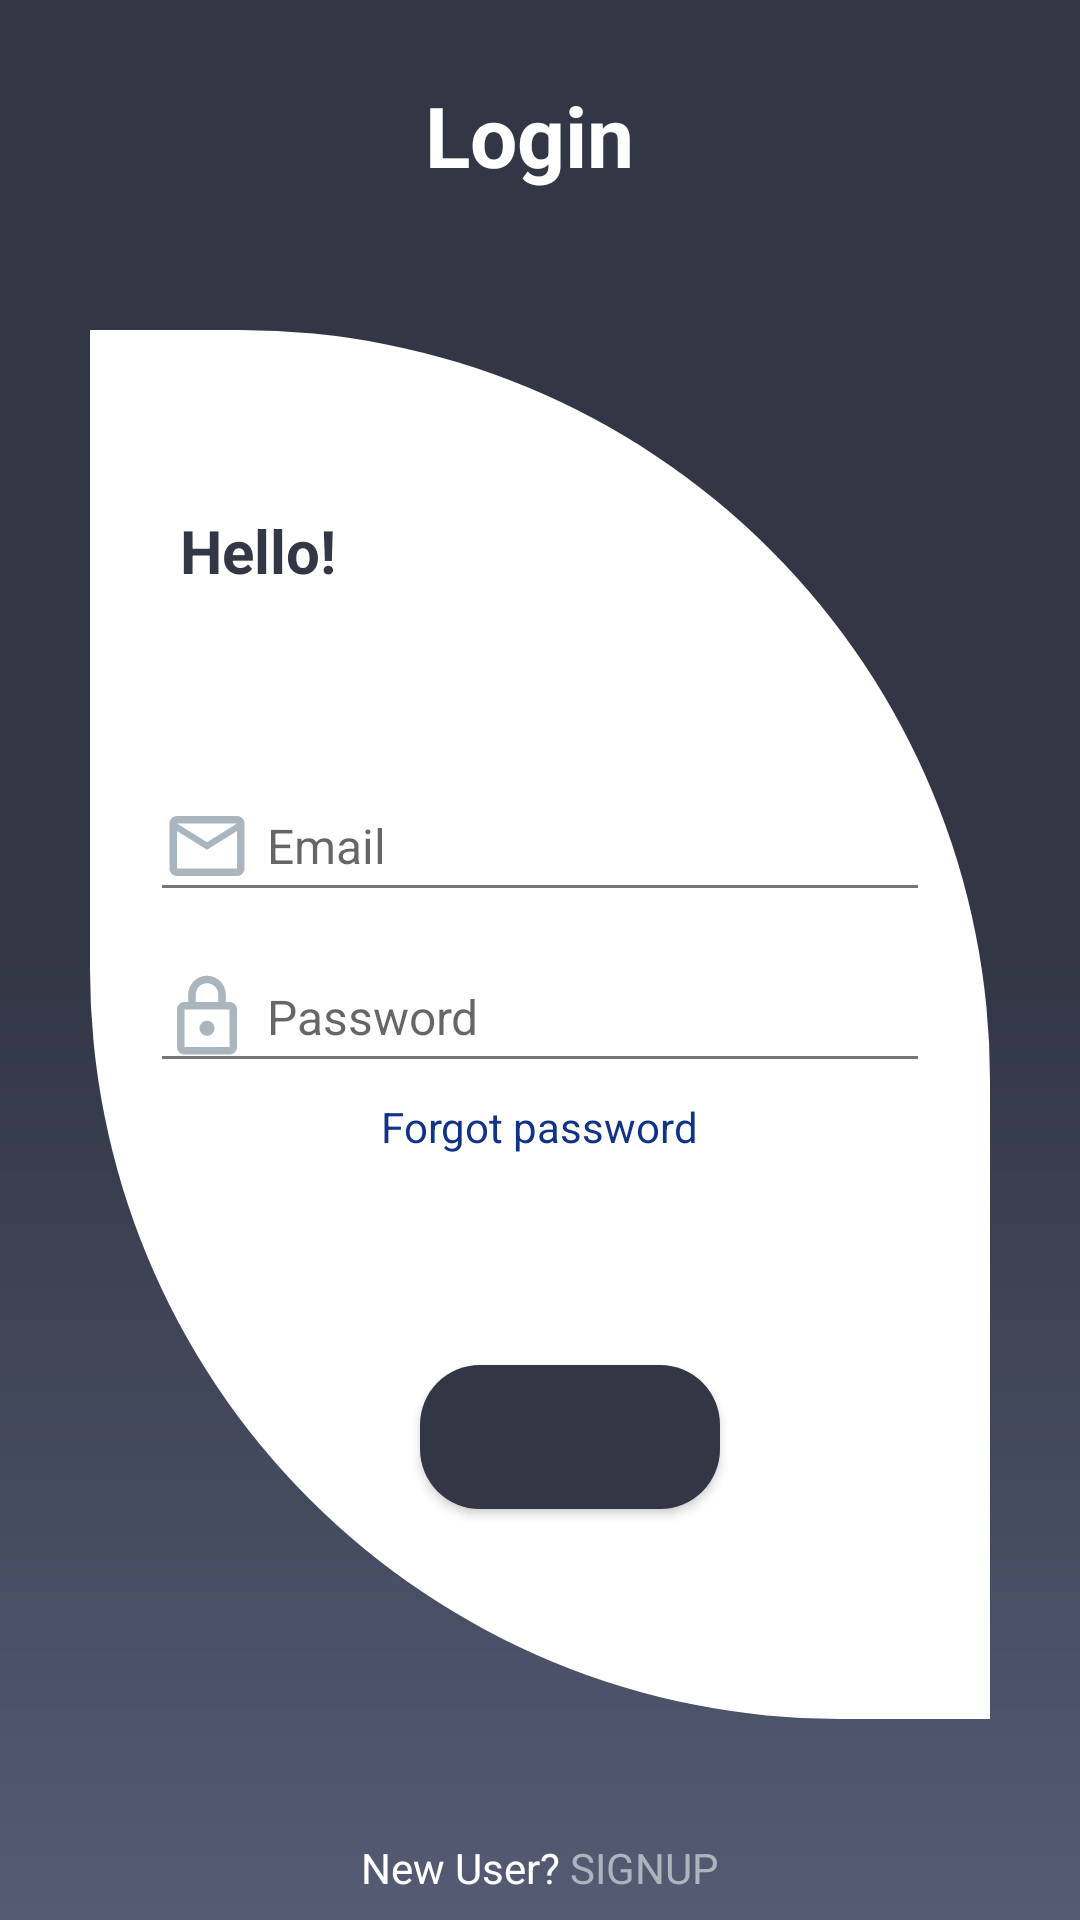

This screen was rendered from an Android layout file. Write that file and the resources it references.
<!-- AndroidManifest.xml: application theme Theme.MyMessage -->
<!-- res/layout/activity_login.xml -->
<?xml version="1.0" encoding="utf-8"?>
<FrameLayout xmlns:android="http://schemas.android.com/apk/res/android"
    xmlns:app="http://schemas.android.com/apk/res-auto"
    xmlns:tools="http://schemas.android.com/tools"
    android:layout_width="match_parent"
    android:layout_height="match_parent"
    tools:context=".ui.login"
    android:orientation="vertical"
    android:background="@drawable/primary_background"
    >

    <LinearLayout
        android:layout_width="match_parent"
        android:layout_height="match_parent"
        android:orientation="vertical"
        >

    <TextView
        android:layout_width="match_parent"
        android:layout_height="50dp"
        android:layout_marginBottom="40dp"
        android:layout_marginTop="20dp"
        android:gravity="center"
        android:text="Login "
        android:textColor="@color/white"
        android:textSize="28sp"
        android:textStyle="bold"

        />


    <androidx.appcompat.widget.LinearLayoutCompat
        android:layout_width="match_parent"
        android:layout_height="wrap_content"
        android:paddingTop="60dp"
        android:paddingBottom="60dp"
        android:layout_gravity="center"
        android:layout_marginStart="30dp"
        android:layout_marginEnd="30dp"
        android:background="@drawable/login_background"
        android:orientation="vertical"
        >

        <TextView
            android:layout_width="match_parent"
            android:layout_height="wrap_content"
            android:text="Hello!"
            android:textColor="@color/primary"
            android:textSize="20sp"
            android:textStyle="bold"
            android:layout_marginStart="10dp"
            android:layout_marginBottom="60dp"
            android:paddingStart="20dp"
            />

        <com.google.android.material.textfield.TextInputEditText
            android:id="@+id/email"
            android:layout_width="match_parent"
            android:layout_height="wrap_content"
            android:layout_gravity="left"
            android:layout_marginStart="20dp"
            android:layout_marginEnd="20dp"
            android:drawableStart="@drawable/ic_outline_email_24"
            android:drawablePadding="5dp"
            android:inputType="textEmailAddress"
            android:hint="Email"
            android:textColor="@color/black"
            android:textSize="16sp"
            android:textCursorDrawable="@drawable/color_cursor"
            android:theme="@style/MyEditTextTheme"
            android:singleLine="true"
            />


        <com.google.android.material.textfield.TextInputEditText
            android:id="@+id/password"
            android:layout_width="match_parent"
            android:layout_height="wrap_content"
            android:layout_gravity="left"
            android:drawableStart="@drawable/ic_outline_lock_24"
            android:drawablePadding="5dp"
            android:hint="Password"
            android:textSize="16sp"
            android:layout_marginStart="20dp"
            android:layout_marginEnd="20dp"
            android:layout_marginTop="10dp"
            android:inputType="textPassword"
            android:textColor="@color/black"
            android:theme="@style/MyEditTextTheme"
            android:textCursorDrawable="@drawable/color_cursor"
            android:singleLine="true"
            />

        <TextView
            android:id="@+id/password_forget_button"
            android:layout_width="wrap_content"
            android:layout_height="wrap_content"
            android:layout_gravity="center"
            android:text="Forgot password"
            android:layout_marginTop="5dp"
            android:textColor="#103288"
            android:textSize="14sp" />

        <androidx.appcompat.widget.AppCompatButton
            android:id="@+id/login_b"
            android:layout_width="100dp"
            android:layout_height="wrap_content"
            android:layout_gravity="center"
            android:layout_marginTop="70dp"
            android:layout_marginLeft="10dp"
            android:layout_marginBottom="10dp"
            android:background="@drawable/button_primary_item"
            android:text="Log in"
            android:textAllCaps="false"
            android:textColor="@color/primary"
            android:textSize="20sp" />


    </androidx.appcompat.widget.LinearLayoutCompat>

        <LinearLayout
            android:layout_width="match_parent"
            android:layout_height="wrap_content"
            android:layout_gravity="bottom"
            android:gravity="center_horizontal"
            android:layout_marginTop="40dp">
            <TextView
                android:layout_width="wrap_content"
                android:layout_height="wrap_content"
                android:text="New User? "
                android:textColor="@color/white"
                />
            <TextView
                android:id="@+id/signuup"
                android:layout_width="wrap_content"
                android:layout_height="wrap_content"
                android:text="SIGNUP"
                android:textColor="#AAB5BD"
                />
        </LinearLayout>


    </LinearLayout>
    <LinearLayout
        android:id="@+id/lin"
        android:layout_width="match_parent"
        android:layout_height="match_parent"
        android:gravity="center"
        android:background="#99000000"
        android:visibility="gone"
        >

        <ProgressBar
            android:id="@+id/pro"
            android:layout_width="50dp"
            android:layout_height="50dp"
            android:layout_gravity="center"
            android:indeterminateTint="@color/white"

            />


    </LinearLayout>



</FrameLayout>
<!-- resources referenced by this layout -->
<resources>
  <color name="black">#FF000000</color>
  <color name="primary">#323645</color>
  <color name="white">#FFFFFFFF</color>
  <!-- drawable button_primary_item (drawable) -->
  <?xml version="1.0" encoding="utf-8"?>
  <shape xmlns:android="http://schemas.android.com/apk/res/android">
  
      <corners android:radius="20dp"/>
      <solid android:color="@color/primary"/>
  
  </shape>
  <!-- drawable ic_outline_email_24 (drawable) -->
  <vector android:height="30dp" android:tint="#AAB5BD"
      android:viewportHeight="24" android:viewportWidth="24"
      android:width="30dp" xmlns:android="http://schemas.android.com/apk/res/android">
      <path android:fillColor="@android:color/white" android:pathData="M22,6c0,-1.1 -0.9,-2 -2,-2L4,4c-1.1,0 -2,0.9 -2,2v12c0,1.1 0.9,2 2,2h16c1.1,0 2,-0.9 2,-2L22,6zM20,6l-8,5 -8,-5h16zM20,18L4,18L4,8l8,5 8,-5v10z"/>
  </vector>
  <!-- drawable ic_outline_lock_24 (drawable) -->
  <vector android:height="30dp" android:tint="#AAB5BD"
      android:viewportHeight="24" android:viewportWidth="24"
      android:width="30dp" xmlns:android="http://schemas.android.com/apk/res/android">
      <path android:fillColor="@android:color/white" android:pathData="M18,8h-1L17,6c0,-2.76 -2.24,-5 -5,-5S7,3.24 7,6v2L6,8c-1.1,0 -2,0.9 -2,2v10c0,1.1 0.9,2 2,2h12c1.1,0 2,-0.9 2,-2L20,10c0,-1.1 -0.9,-2 -2,-2zM9,6c0,-1.66 1.34,-3 3,-3s3,1.34 3,3v2L9,8L9,6zM18,20L6,20L6,10h12v10zM12,17c1.1,0 2,-0.9 2,-2s-0.9,-2 -2,-2 -2,0.9 -2,2 0.9,2 2,2z"/>
  </vector>
  <!-- drawable login_background (drawable) -->
  <?xml version="1.0" encoding="utf-8"?>
  <shape xmlns:android="http://schemas.android.com/apk/res/android">
  
      <solid android:color="@color/white"/>
  
  
      <corners android:topRightRadius="250dp"
  
          android:bottomLeftRadius="250dp" />
  
  </shape>
  <!-- drawable primary_background (drawable) -->
  <?xml version="1.0" encoding="utf-8"?>
  <shape xmlns:android="http://schemas.android.com/apk/res/android">
  
  
  
      <gradient
          android:angle="270"
          android:centerColor="@color/primary"
          android:startColor="@color/primary"
          android:endColor="#545B73"
  
          android:type="linear"
          />
  </shape>
  <style name="MyEditTextTheme">
          <item name="colorControlNormal">#757575</item>
          <item name="colorControlActivated">@color/primary</item>
          <item name="colorControlHighlight">@color/primary</item>
      </style>
  <style name="Theme.MyMessage" parent="Theme.MaterialComponents.Light.NoActionBar">
          
          <item name="colorPrimary">@color/purple_500</item>
          <item name="colorPrimaryVariant">@color/purple_700</item>
          <item name="colorOnPrimary">@color/white</item>
          
          <item name="colorSecondary">@color/teal_200</item>
          <item name="colorSecondaryVariant">@color/teal_700</item>
          <item name="colorOnSecondary">@color/black</item>
          <item name="android:actionOverflowButtonStyle">@style/MyStyle</item>
          
          <item name="android:statusBarColor" tools:targetApi="l">#3A3F50</item>
          
      </style>
  <color name="purple_500">#FF6200EE</color>
  <color name="purple_700">#FF3700B3</color>
  <color name="teal_200">#FF03DAC5</color>
  <color name="teal_700">#FF018786</color>
  <style name="MyStyle" parent="android:style/Widget.Holo.ActionButton.Overflow">
  
  
          <item name="android:src">@drawable/ic_baseline_more_vert_24</item>
  
  
      </style>
</resources>
